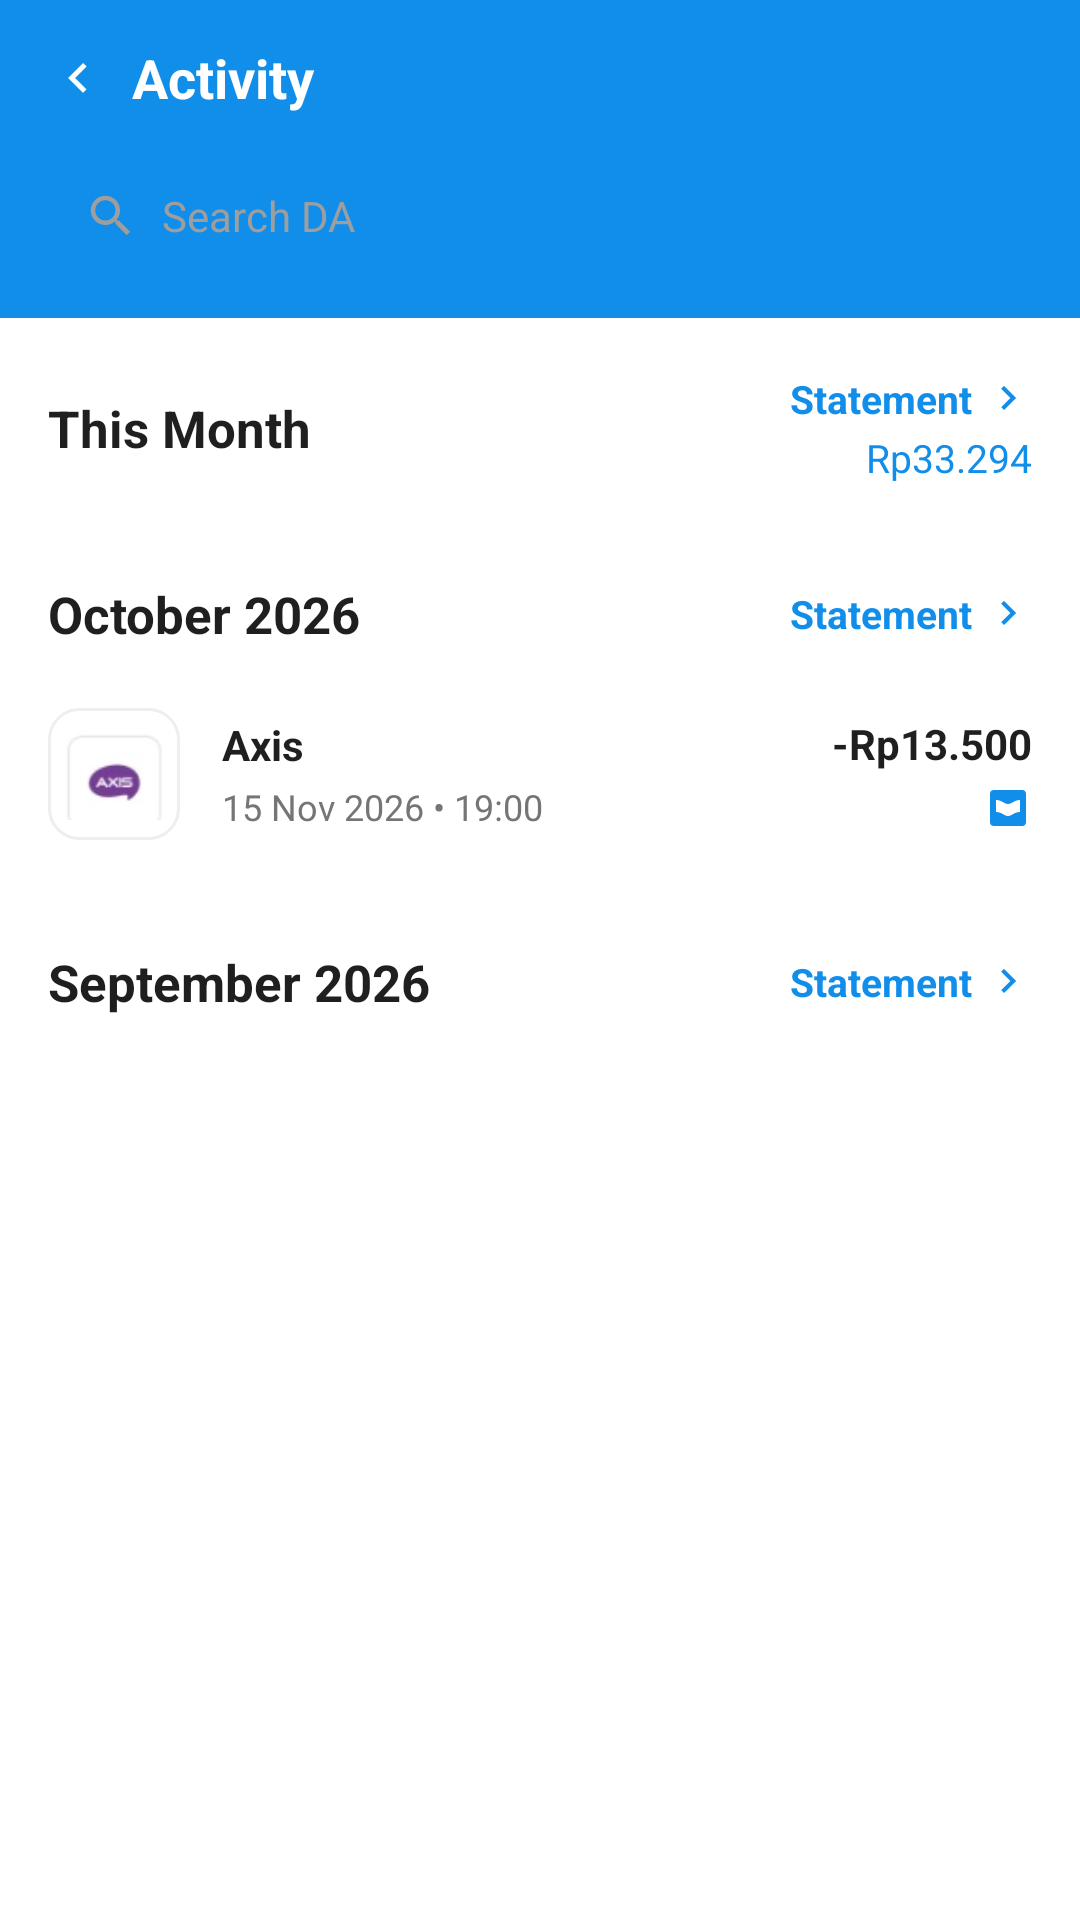

Here is an Android app screen rendered from its layout file. Give the layout XML and the strings, colors and styles it references.
<!-- AndroidManifest.xml: application theme Theme.DanaClone -->
<!-- res/layout/fragment_riwayat.xml -->
<?xml version="1.0" encoding="utf-8"?>
<LinearLayout xmlns:android="http://schemas.android.com/apk/res/android"
    xmlns:app="http://schemas.android.com/apk/res-auto"
    android:layout_width="match_parent"
    android:layout_height="match_parent"
    android:background="@color/white"
    android:orientation="vertical">

    
    <LinearLayout
        android:layout_width="match_parent"
        android:layout_height="wrap_content"
        android:background="@color/dana_blue"
        android:orientation="vertical"
        android:paddingStart="16dp"
        android:paddingTop="12dp"
        android:paddingEnd="16dp"
        android:paddingBottom="14dp">

        
        <LinearLayout
            android:layout_width="match_parent"
            android:layout_height="wrap_content"
            android:gravity="center_vertical"
            android:orientation="horizontal">

            <ImageView
                android:id="@+id/btnBackActivity"
                android:layout_width="28dp"
                android:layout_height="28dp"
                android:paddingEnd="8dp"
                android:src="@drawable/ic_back_white"
                android:contentDescription="Back" />

            <TextView
                android:layout_width="0dp"
                android:layout_height="wrap_content"
                android:layout_weight="1"
                android:text="@string/activity_title"
                android:textColor="@color/white"
                android:textSize="18sp"
                android:textStyle="bold" />

            <ImageView
                android:id="@+id/btnExportActivity"
                android:layout_width="24dp"
                android:layout_height="24dp"
                android:src="@drawable/ic_download_tray"
                android:contentDescription="Export" />
        </LinearLayout>

        
        <LinearLayout
            android:layout_width="match_parent"
            android:layout_height="40dp"
            android:layout_marginTop="12dp"
            android:background="@drawable/bg_rounded_search_box"
            android:gravity="center_vertical"
            android:paddingStart="12dp"
            android:paddingEnd="12dp"
            android:orientation="horizontal">

            <ImageView
                android:layout_width="18dp"
                android:layout_height="18dp"
                android:src="@drawable/ic_search_grey"
                android:contentDescription="Search" />

            <EditText
                android:id="@+id/etSearchActivity"
                android:layout_width="0dp"
                android:layout_height="match_parent"
                android:layout_marginStart="8dp"
                android:layout_weight="1"
                android:background="@null"
                android:hint="@string/activity_search_hint"
                android:imeOptions="actionSearch"
                android:inputType="text"
                android:textColor="#1F1F1F"
                android:textColorHint="#9E9E9E"
                android:textSize="14sp" />

            <ImageView
                android:id="@+id/btnFilterActivity"
                android:layout_width="20dp"
                android:layout_height="20dp"
                android:src="@drawable/ic_filter_blue"
                android:contentDescription="Filter" />
        </LinearLayout>
    </LinearLayout>

    
    <androidx.core.widget.NestedScrollView
        android:layout_width="match_parent"
        android:layout_height="0dp"
        android:layout_weight="1"
        android:fillViewport="true">

        <LinearLayout
            android:layout_width="match_parent"
            android:layout_height="wrap_content"
            android:orientation="vertical">

            
            <LinearLayout
                android:layout_width="match_parent"
                android:layout_height="wrap_content"
                android:gravity="center_vertical"
                android:orientation="horizontal"
                android:paddingStart="16dp"
                android:paddingTop="18dp"
                android:paddingEnd="16dp"
                android:paddingBottom="8dp">

                <TextView
                    android:layout_width="0dp"
                    android:layout_height="wrap_content"
                    android:layout_weight="1"
                    android:text="@string/this_month"
                    android:textColor="#1F1F1F"
                    android:textSize="17sp"
                    android:textStyle="bold" />

                <LinearLayout
                    android:layout_width="wrap_content"
                    android:layout_height="wrap_content"
                    android:gravity="end"
                    android:orientation="vertical">

                    <LinearLayout
                        android:layout_width="wrap_content"
                        android:layout_height="wrap_content"
                        android:gravity="center_vertical"
                        android:orientation="horizontal">

                        <TextView
                            android:layout_width="wrap_content"
                            android:layout_height="wrap_content"
                            android:text="Statement"
                            android:textColor="@color/dana_blue"
                            android:textSize="13sp"
                            android:textStyle="bold" />

                        <ImageView
                            android:layout_width="16dp"
                            android:layout_height="16dp"
                            android:layout_marginStart="4dp"
                            android:src="@drawable/ic_arrow_chevron_right_blue"
                            android:contentDescription="Statement" />
                    </LinearLayout>

                    <TextView
                        android:layout_width="wrap_content"
                        android:layout_height="wrap_content"
                        android:layout_marginTop="2dp"
                        android:text="Rp33.294"
                        android:textColor="@color/dana_blue"
                        android:textSize="13sp" />
                </LinearLayout>
            </LinearLayout>

            
            <androidx.recyclerview.widget.RecyclerView
                android:id="@+id/rvTransactions"
                android:layout_width="match_parent"
                android:layout_height="wrap_content"
                android:nestedScrollingEnabled="false" />

            
            <LinearLayout
                android:layout_width="match_parent"
                android:layout_height="wrap_content"
                android:layout_marginTop="16dp"
                android:gravity="center_vertical"
                android:orientation="horizontal"
                android:paddingStart="16dp"
                android:paddingTop="8dp"
                android:paddingEnd="16dp"
                android:paddingBottom="8dp">

                <TextView
                    android:layout_width="0dp"
                    android:layout_height="wrap_content"
                    android:layout_weight="1"
                    android:text="@string/october_2026"
                    android:textColor="#1F1F1F"
                    android:textSize="17sp"
                    android:textStyle="bold" />

                <LinearLayout
                    android:layout_width="wrap_content"
                    android:layout_height="wrap_content"
                    android:gravity="center_vertical"
                    android:orientation="horizontal">

                    <TextView
                        android:layout_width="wrap_content"
                        android:layout_height="wrap_content"
                        android:text="Statement"
                        android:textColor="@color/dana_blue"
                        android:textSize="13sp"
                        android:textStyle="bold" />

                    <ImageView
                        android:layout_width="16dp"
                        android:layout_height="16dp"
                        android:layout_marginStart="4dp"
                        android:src="@drawable/ic_arrow_chevron_right_blue"
                        android:contentDescription="Statement" />
                </LinearLayout>
            </LinearLayout>

            
            <include
                android:id="@+id/itemOctoberTiktok"
                layout="@layout/item_transaction" />

            
            <LinearLayout
                android:layout_width="match_parent"
                android:layout_height="wrap_content"
                android:layout_marginTop="16dp"
                android:layout_marginBottom="32dp"
                android:gravity="center_vertical"
                android:orientation="horizontal"
                android:paddingStart="16dp"
                android:paddingTop="8dp"
                android:paddingEnd="16dp"
                android:paddingBottom="8dp">

                <TextView
                    android:layout_width="0dp"
                    android:layout_height="wrap_content"
                    android:layout_weight="1"
                    android:text="@string/september_2026"
                    android:textColor="#1F1F1F"
                    android:textSize="17sp"
                    android:textStyle="bold" />

                <LinearLayout
                    android:layout_width="wrap_content"
                    android:layout_height="wrap_content"
                    android:gravity="center_vertical"
                    android:orientation="horizontal">

                    <TextView
                        android:layout_width="wrap_content"
                        android:layout_height="wrap_content"
                        android:text="Statement"
                        android:textColor="@color/dana_blue"
                        android:textSize="13sp"
                        android:textStyle="bold" />

                    <ImageView
                        android:layout_width="16dp"
                        android:layout_height="16dp"
                        android:layout_marginStart="4dp"
                        android:src="@drawable/ic_arrow_chevron_right_blue"
                        android:contentDescription="Statement" />
                </LinearLayout>
            </LinearLayout>

        </LinearLayout>
    </androidx.core.widget.NestedScrollView>

</LinearLayout>
<!-- res/layout/item_transaction.xml (included above) -->
<?xml version="1.0" encoding="utf-8"?>
<LinearLayout xmlns:android="http://schemas.android.com/apk/res/android"
    android:layout_width="match_parent"
    android:layout_height="wrap_content"
    android:background="@color/white"
    android:gravity="center_vertical"
    android:orientation="horizontal"
    android:paddingStart="16dp"
    android:paddingTop="12dp"
    android:paddingEnd="16dp"
    android:paddingBottom="12dp">

    
    <FrameLayout
        android:layout_width="44dp"
        android:layout_height="44dp"
        android:background="@drawable/bg_rounded_icon_border">

        <ImageView
            android:id="@+id/ivTxLogo"
            android:layout_width="32dp"
            android:layout_height="32dp"
            android:layout_gravity="center"
            android:src="@drawable/ic_tx_axis"
            android:contentDescription="Logo" />
    </FrameLayout>

    
    <LinearLayout
        android:layout_width="0dp"
        android:layout_height="wrap_content"
        android:layout_marginStart="14dp"
        android:layout_weight="1"
        android:orientation="vertical">

        <TextView
            android:id="@+id/tvTxTitle"
            android:layout_width="wrap_content"
            android:layout_height="wrap_content"
            android:ellipsize="end"
            android:maxLines="1"
            android:text="Axis"
            android:textColor="#1F1F1F"
            android:textSize="14sp"
            android:textStyle="bold" />

        <TextView
            android:id="@+id/tvTxTimestamp"
            android:layout_width="wrap_content"
            android:layout_height="wrap_content"
            android:layout_marginTop="3dp"
            android:text="15 Nov 2026 • 19:00"
            android:textColor="#757575"
            android:textSize="12sp" />
    </LinearLayout>

    
    <LinearLayout
        android:layout_width="wrap_content"
        android:layout_height="wrap_content"
        android:gravity="end"
        android:orientation="vertical">

        <TextView
            android:id="@+id/tvTxAmount"
            android:layout_width="wrap_content"
            android:layout_height="wrap_content"
            android:text="-Rp13.500"
            android:textColor="#1F1F1F"
            android:textSize="14sp"
            android:textStyle="bold" />

        <ImageView
            android:id="@+id/ivTxBadge"
            android:layout_width="16dp"
            android:layout_height="16dp"
            android:layout_marginTop="4dp"
            android:src="@drawable/ic_badge_dana_wallet"
            android:contentDescription="DANA" />
    </LinearLayout>

</LinearLayout>
<!-- resources referenced by this layout -->
<resources>
  <color name="dana_blue">#118EEA</color>
  <color name="white">#FFFFFF</color>
  <!-- drawable bg_rounded_icon_border (drawable) -->
  <?xml version="1.0" encoding="utf-8"?>
  <shape xmlns:android="http://schemas.android.com/apk/res/android"
      android:shape="rectangle">
      <solid android:color="@color/white" />
      <stroke
          android:width="1dp"
          android:color="#EEEEEE" />
      <corners android:radius="10dp" />
  </shape>
  <!-- drawable ic_arrow_chevron_right_blue (drawable) -->
  <vector xmlns:android="http://schemas.android.com/apk/res/android"
      android:width="16dp"
      android:height="16dp"
      android:viewportWidth="24"
      android:viewportHeight="24">
      <path
          android:fillColor="@color/dana_blue"
          android:pathData="M8.59,16.59L13.17,12 8.59,7.41 10,6l6,6 -6,6z"/>
  </vector>
  <!-- drawable ic_back_white (drawable) -->
  <vector xmlns:android="http://schemas.android.com/apk/res/android"
      android:width="24dp"
      android:height="24dp"
      android:viewportWidth="24"
      android:viewportHeight="24">
      <path
          android:fillColor="@color/white"
          android:pathData="M15.41,16.59L10.83,12l4.58,-4.59L14,6l-6,6 6,6z"/>
  </vector>
  <!-- drawable ic_badge_dana_wallet (drawable) -->
  <vector xmlns:android="http://schemas.android.com/apk/res/android"
      android:width="16dp"
      android:height="16dp"
      android:viewportWidth="24"
      android:viewportHeight="24">
      
      <path
          android:fillColor="@color/dana_blue"
          android:pathData="M3,5 A2,2 0 0,1 5,3 L19,3 A2,2 0 0,1 21,5 L21,19 A2,2 0 0,1 19,21 L5,21 A2,2 0 0,1 3,19 Z"/>
      
      <path
          android:fillColor="@color/white"
          android:pathData="M6,8c3,0 4,2 6,2s3,-2 6,-2v6c-3,0 -4,2 -6,2s-3,-2 -6,-2V8z"/>
  </vector>
  <!-- drawable ic_filter_blue (drawable) -->
  <vector xmlns:android="http://schemas.android.com/apk/res/android"
      android:width="20dp"
      android:height="20dp"
      android:viewportWidth="24"
      android:viewportHeight="24">
      <path
          android:fillColor="@color/dana_blue"
          android:pathData="M3,17v2h6v-2H3zm0,-10v2h10V7H3zm10,16v-2h8v-2h-8v-2h-2v6h2zM7,9v2H3v2h4v2h2V9H7zm14,4v-2H11v2h10zm-6,-4h2V7h4V5h-4V3h-2v6z"/>
  </vector>
  <!-- drawable ic_search_grey (drawable) -->
  <vector xmlns:android="http://schemas.android.com/apk/res/android"
      android:width="20dp"
      android:height="20dp"
      android:viewportWidth="24"
      android:viewportHeight="24">
      <path
          android:fillColor="#9E9E9E"
          android:pathData="M15.5,14h-0.79l-0.28,-0.27C15.41,12.59 16,11.11 16,9.5 16,5.91 13.09,3 9.5,3S3,5.91 3,9.5 5.91,16 9.5,16c1.61,0 3.09,-0.59 4.23,-1.57l0.27,0.28v0.79l5,4.99L20.49,19l-4.99,-5zm-6,0C7.01,14 5,11.99 5,9.5S7.01,5 9.5,5 14,7.01 14,9.5 11.99,14 9.5,14z"/>
  </vector>
  <!-- drawable ic_tx_axis: png bitmap (drawable, 3094 bytes) -->
  <string name="activity_search_hint">Search DA</string>
  <string name="activity_title">Activity</string>
  <string name="october_2026">October 2026</string>
  <string name="september_2026">September 2026</string>
  <string name="this_month">This Month</string>
  <style name="Theme.DanaClone" parent="Theme.Material3.Light.NoActionBar">
          
          <item name="android:statusBarColor">@color/dana_blue</item>
          <item name="android:windowLightStatusBar">false</item>
          <item name="android:navigationBarColor">@color/white</item>
          <item name="android:windowLightNavigationBar">true</item>
  
          
          <item name="colorPrimary">@color/dana_blue</item>
          <item name="colorPrimaryContainer">@color/dana_blue_light</item>
          <item name="colorOnPrimary">@color/white</item>
          <item name="colorSecondary">@color/dana_blue_dark</item>
          <item name="android:windowBackground">@color/bg_page</item>
      </style>
  <color name="dana_blue_light">#EAF4FD</color>
  <color name="dana_blue_dark">#0B6EBA</color>
  <color name="bg_page">#F5F6F8</color>
</resources>
